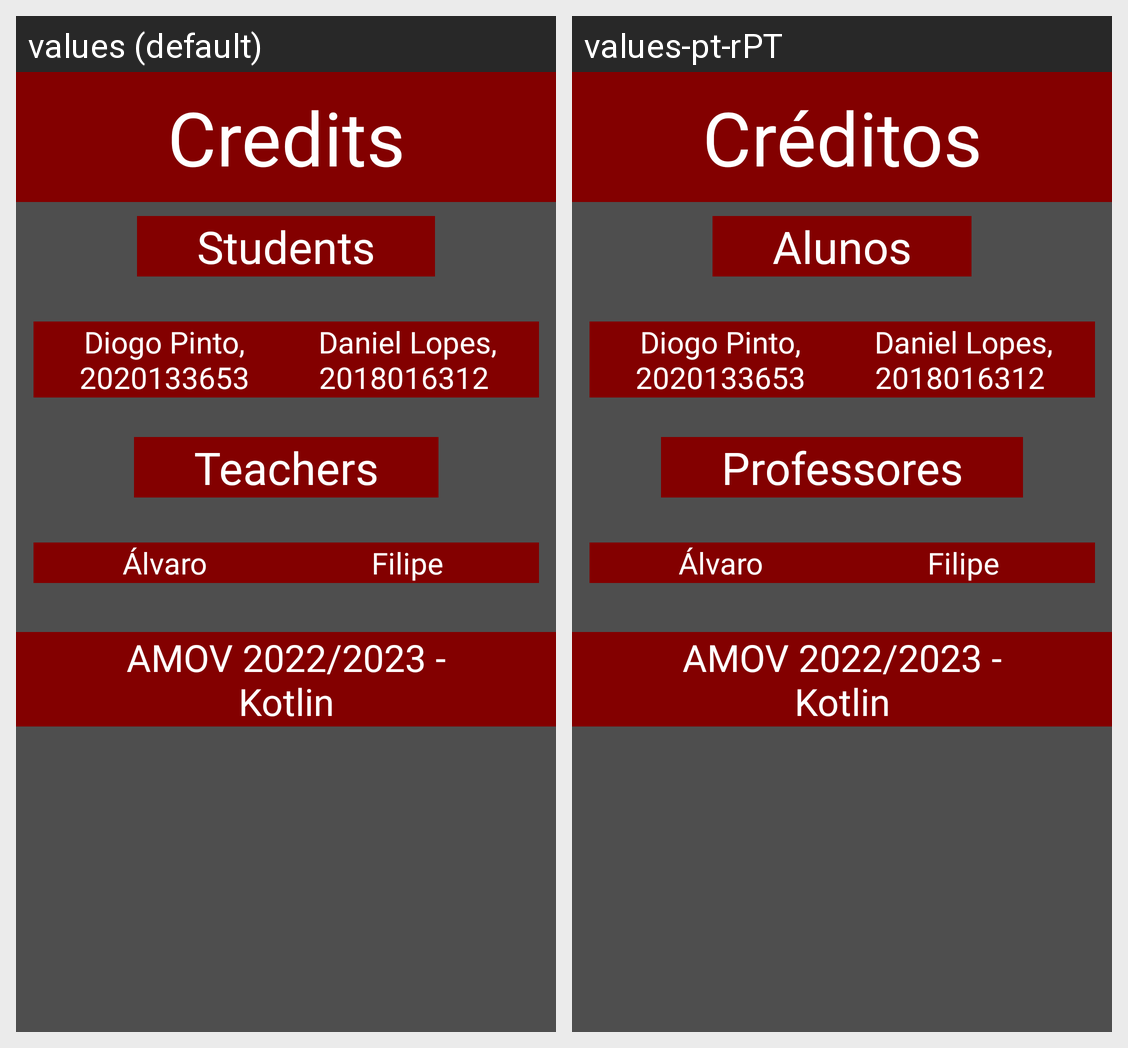

For this localized Android screen grid, give each drawn string resource with its value in every locale shown.
Android screen res/layout/activity_credits.xml rendered under 2 locales, left to right: values (default), values-pt-rPT. Device: Nexus 5 (rendered at 1080×1920; each locale shown at half size, 540×960, under a caption strip naming it); theme Theme.AppCompat.DayNight.
Strings drawn on this screen, with the default value and each locale's value (text and hints the layout hard-codes, and strings that could not be matched under every locale, appear in the picture but are not listed):

credits
  values: Credits
  values-pt-rPT: Créditos

students
  values: Students
  values-pt-rPT: Alunos

teachers
  values: Teachers
  values-pt-rPT: Professores
